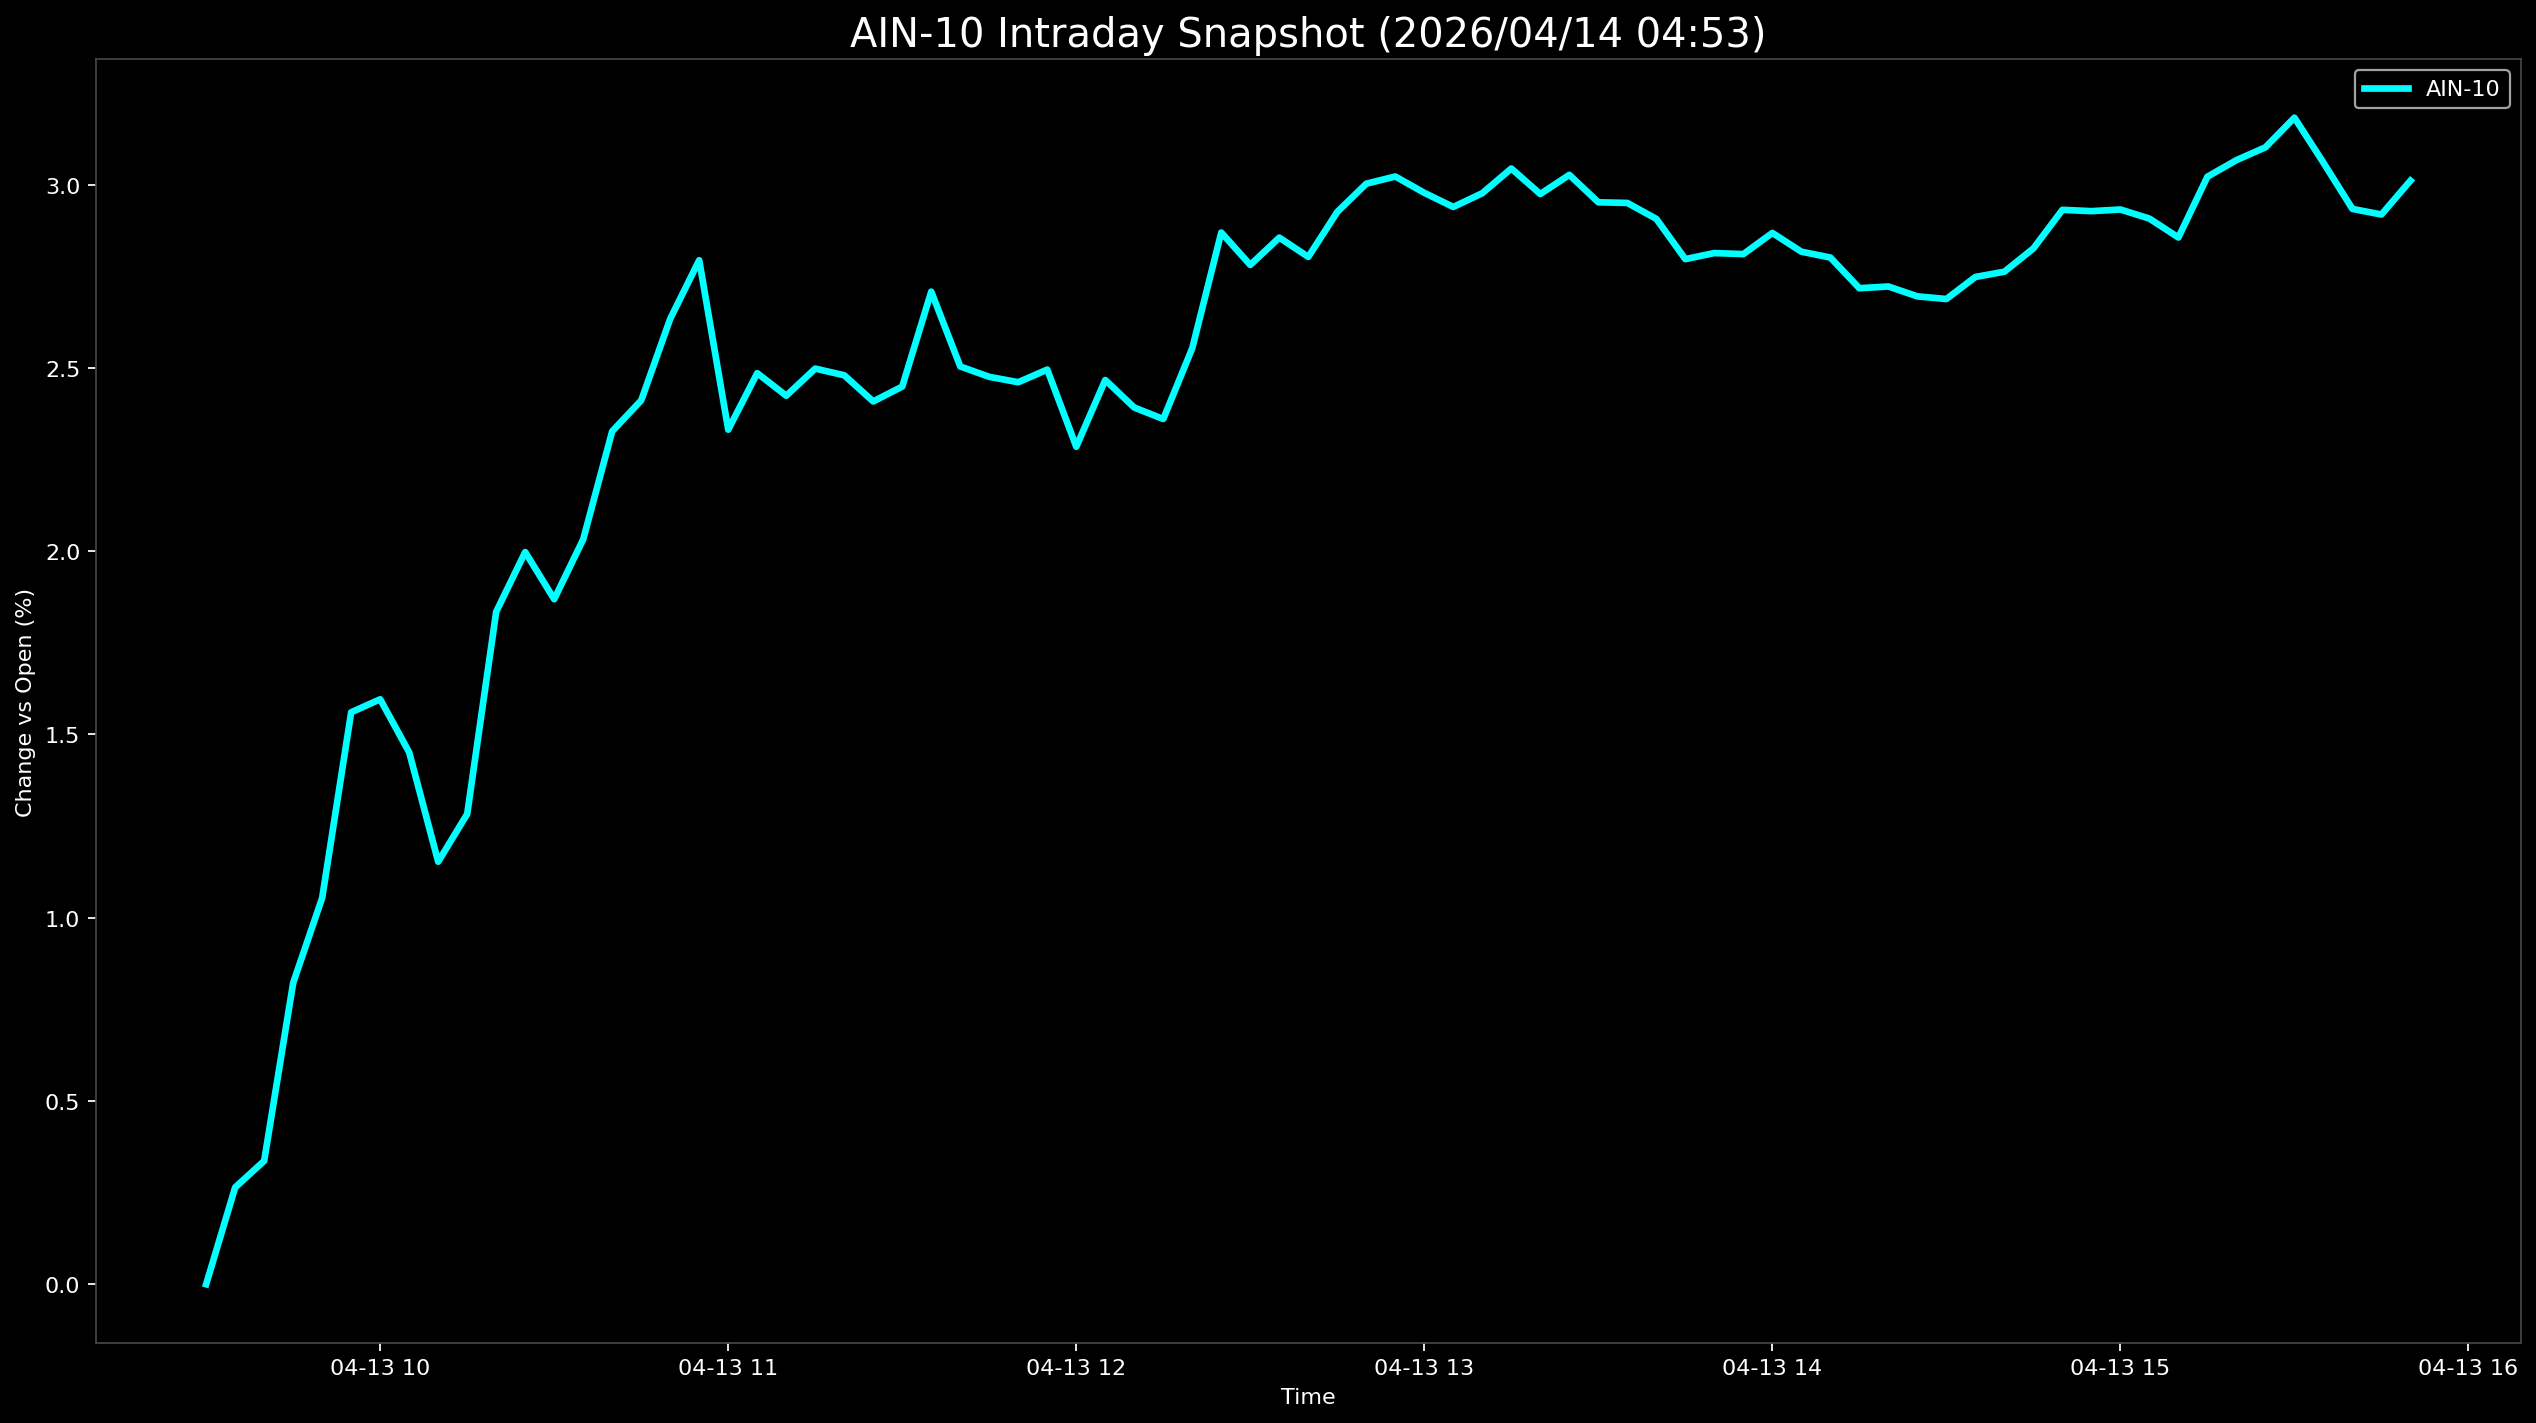

The data file committed next to this chart (first rows):
Datetime, AIN-10
2026-04-13 09:30:00, 0.0
2026-04-13 09:35:00, 0.2641
2026-04-13 09:40:00, 0.3365
2026-04-13 09:45:00, 0.8222
2026-04-13 09:50:00, 1.054
2026-04-13 09:55:00, 1.561
2026-04-13 10:00:00, 1.596
2026-04-13 10:05:00, 1.451
2026-04-13 10:10:00, 1.153
2026-04-13 10:15:00, 1.283
2026-04-13 10:20:00, 1.835
2026-04-13 10:25:00, 1.998
2026-04-13 10:30:00, 1.869
2026-04-13 10:35:00, 2.032
2026-04-13 10:40:00, 2.327
2026-04-13 10:45:00, 2.411
2026-04-13 10:50:00, 2.634
2026-04-13 10:55:00, 2.794
2026-04-13 11:00:00, 2.332
2026-04-13 11:05:00, 2.486
2026-04-13 11:10:00, 2.424
2026-04-13 11:15:00, 2.498
2026-04-13 11:20:00, 2.48
2026-04-13 11:25:00, 2.409
2026-04-13 11:30:00, 2.449
2026-04-13 11:35:00, 2.708
2026-04-13 11:40:00, 2.504
2026-04-13 11:45:00, 2.476
2026-04-13 11:50:00, 2.461
2026-04-13 11:55:00, 2.496
2026-04-13 12:00:00, 2.285
2026-04-13 12:05:00, 2.467
2026-04-13 12:10:00, 2.392
2026-04-13 12:15:00, 2.361
2026-04-13 12:20:00, 2.554
2026-04-13 12:25:00, 2.869
2026-04-13 12:30:00, 2.781
2026-04-13 12:35:00, 2.856
2026-04-13 12:40:00, 2.803
2026-04-13 12:45:00, 2.926
2026-04-13 12:50:00, 3.003
2026-04-13 12:55:00, 3.022
2026-04-13 13:00:00, 2.978
2026-04-13 13:05:00, 2.939
2026-04-13 13:10:00, 2.977
2026-04-13 13:15:00, 3.044
2026-04-13 13:20:00, 2.975
2026-04-13 13:25:00, 3.027
2026-04-13 13:30:00, 2.952
2026-04-13 13:35:00, 2.95
2026-04-13 13:40:00, 2.907
2026-04-13 13:45:00, 2.797
2026-04-13 13:50:00, 2.813
2026-04-13 13:55:00, 2.811
2026-04-13 14:00:00, 2.868
2026-04-13 14:05:00, 2.817
2026-04-13 14:10:00, 2.801
2026-04-13 14:15:00, 2.718
2026-04-13 14:20:00, 2.722
2026-04-13 14:25:00, 2.695
... 17 more rows
